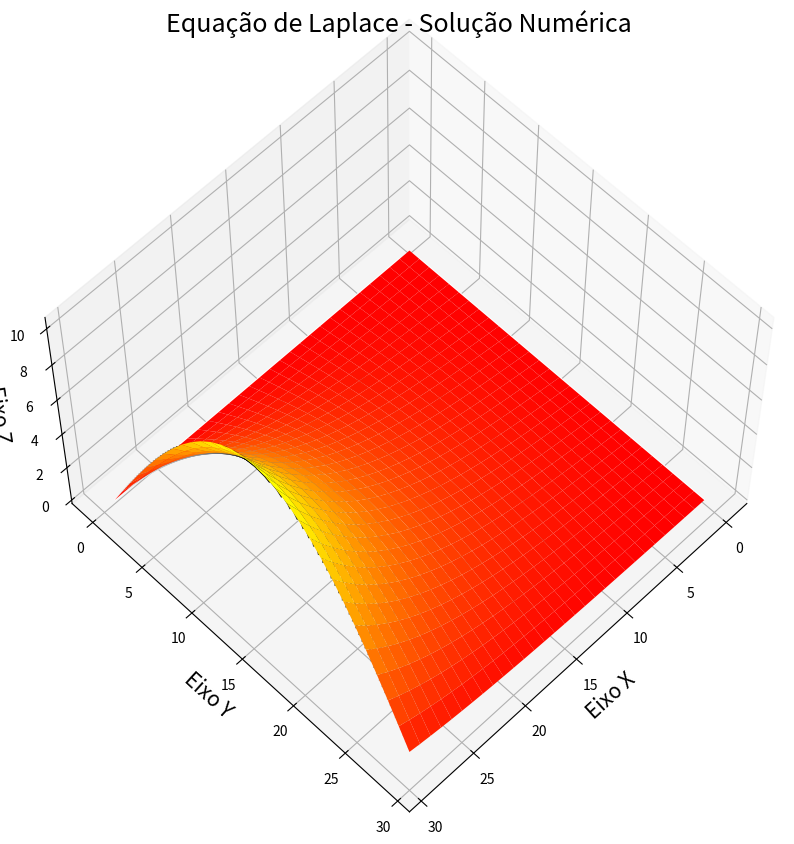
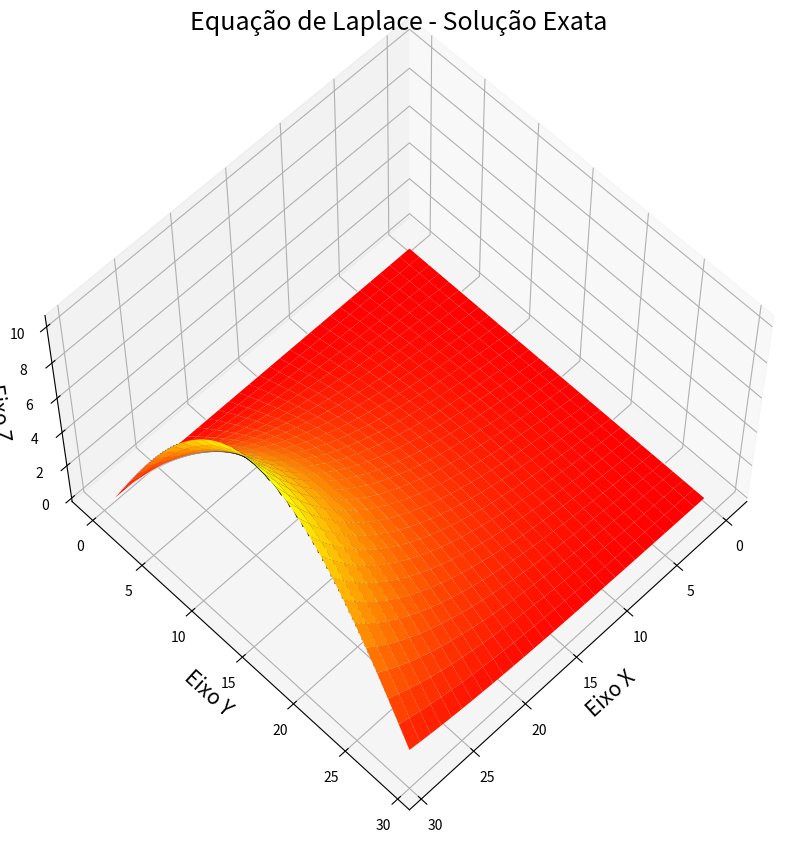

Reproduce these figures in Python, in order.
import numpy as np
import matplotlib.pyplot as plt

N = 30
h = np.pi/N
w = 1.7
N_it = 10000
matrizU = np.zeros((N+1,N+1),float)
matrizU_exata = np.zeros((N+1,N+1),float)
matrizU_erro = np.zeros((N+1,N+1),float)

#Atribuindo condicao de contorno x = pi. As outras automaticamente são nulas. Portanto, não precisa ser atualizado, pois a matriz foi declarada nula no início.
for j in range(N+1):
    matrizU[N][j] = np.sinh(np.pi)*np.sin(j*h)

#print(matrizU)

#Método de Gauss-Seidel
for k in range(N_it):
    for i in range(1,N):
        for j in range(1,N):
            matrizU[i][j] = 0.25 * w * ( matrizU[i+1][j] + matrizU[i-1][j] + matrizU[i][j+1] + matrizU[i][j-1] ) + ( 1. - w ) * matrizU[i][j]

#print(matrizU)    

erro_quad = 0.0
for i in range(N+1):
    for j in range(N+1):
        matrizU_exata[i][j] = np.sinh(i*h)*np.sin(j*h)
        matrizU_erro[i][j] = matrizU_exata[i][j] - matrizU[i][j]
        erro_quad += matrizU_erro[i][j]**2
		
print(matrizU)
print("\nA matriz exata e:", matrizU_exata)
print("\nErro quadrático é:", erro_quad)


x  = range(0,N)
y = range(0,N)
X,Y = np.meshgrid(x,y) 
def f():
    z = matrizU[X,Y]  
    return z;

Z = f()

def g():
    r = matrizU_exata[X,Y]
    return r
    
R = g()

fig = plt.figure(figsize=(10,10))
ax = plt.axes(projection='3d')
ax.contour3D(X,Y,Z,50,cmap='binary')
ax.plot_surface(X,Y,Z,rstride=1,cstride=1,cmap='autumn',edgecolor='none')
ax.set_title('Equação de Laplace - Solução Numérica', fontsize=18)
ax.set_xlabel('Eixo X',fontsize=15)
ax.set_ylabel('Eixo Y',fontsize=15)
ax.set_zlabel('Eixo Z',fontsize=15)
ax.view_init(60,45)

fig = plt.figure(figsize=(10,10))
ax = plt.axes(projection='3d')
ax.contour3D(X,Y,R,50,cmap='binary')
ax.plot_surface(X,Y,R,rstride=1,cstride=1,cmap=  'autumn',edgecolor='none')
ax.set_title('Equação de Laplace - Solução Exata', fontsize=18)
ax.set_xlabel('Eixo X',fontsize=15)
ax.set_ylabel('Eixo Y',fontsize=15)
ax.set_zlabel('Eixo Z',fontsize=15)
ax.view_init(60,45)

plt.show()


